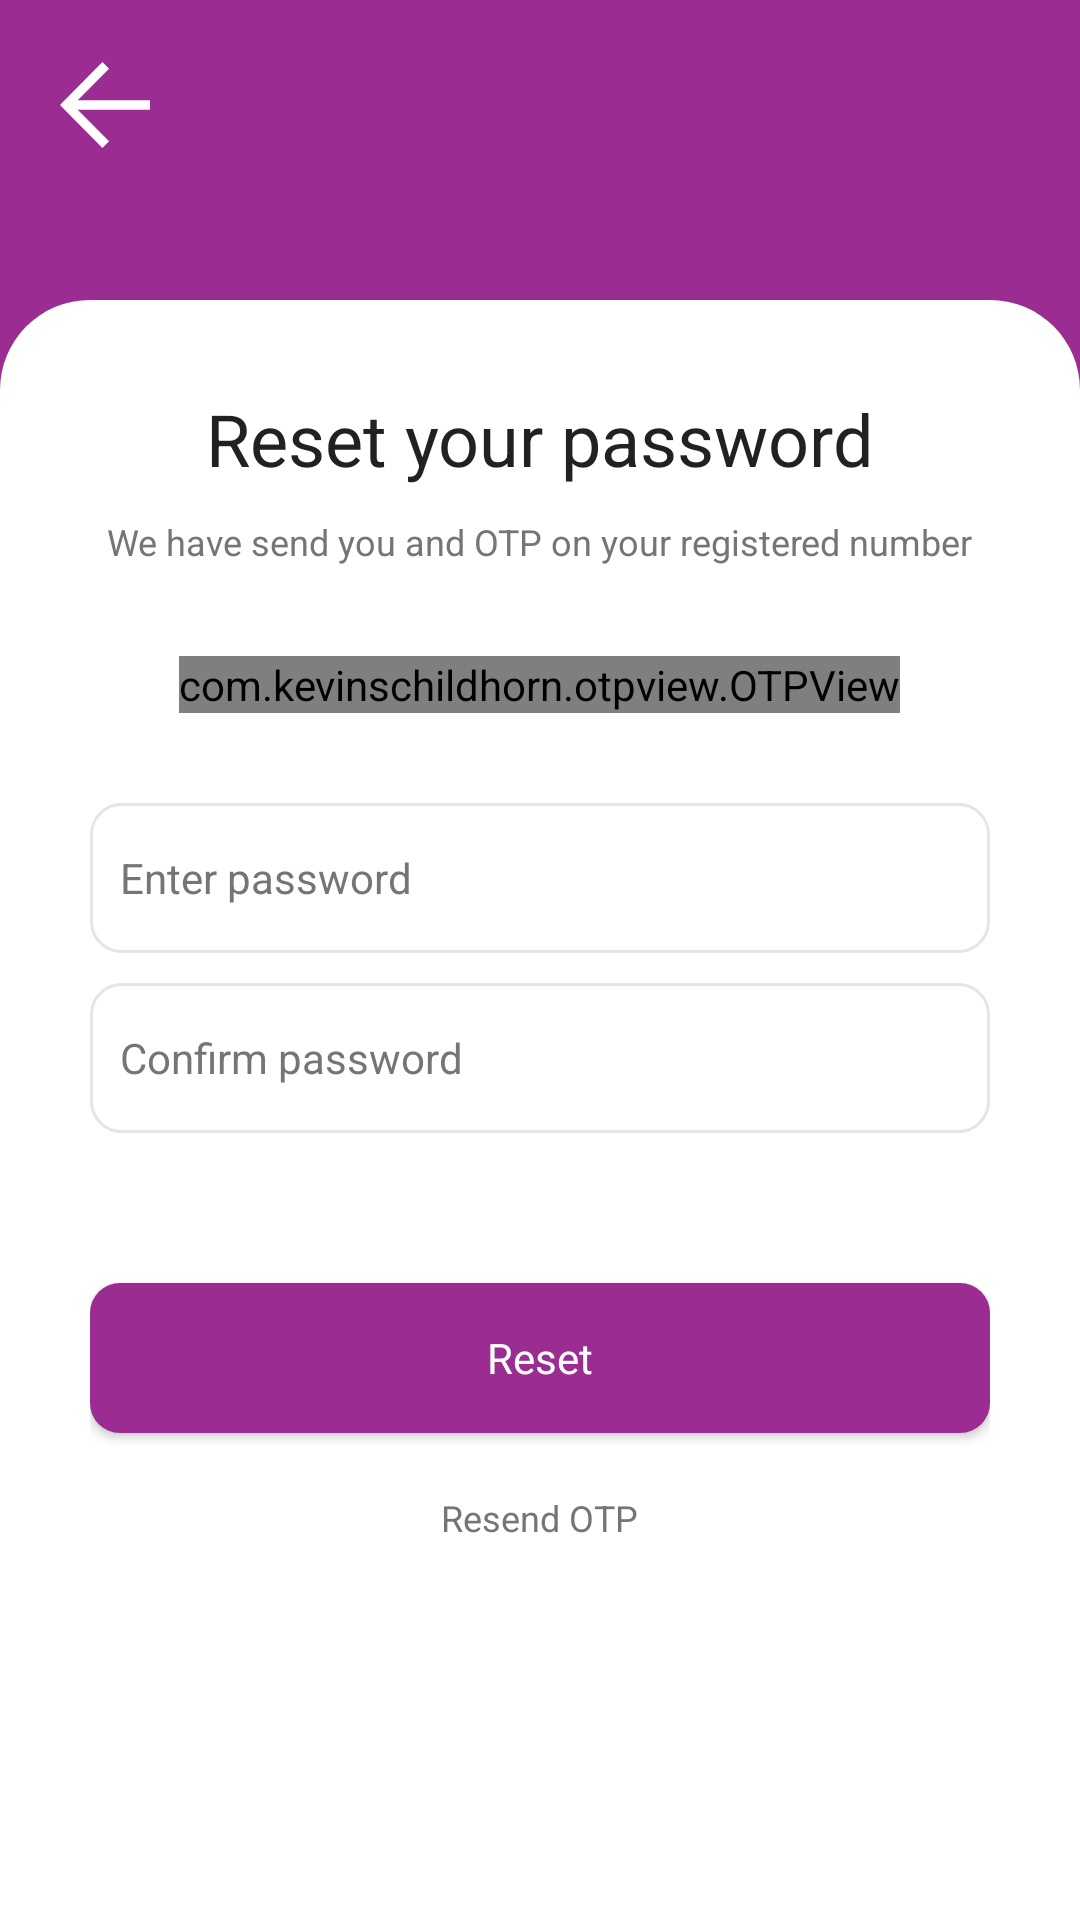

Produce the Android XML layout that renders to this screen, including the resource entries it uses.
<!-- AndroidManifest.xml: application theme AppTheme.NoActionBar -->
<!-- res/layout/fragment_forgot_otp.xml -->
<?xml version="1.0" encoding="utf-8"?>
<layout>

<RelativeLayout xmlns:android="http://schemas.android.com/apk/res/android"
    xmlns:app="http://schemas.android.com/apk/res-auto"
    xmlns:tools="http://schemas.android.com/tools"
    android:layout_width="match_parent"
    android:layout_height="match_parent"
    android:background="@drawable/bg_splash"
    tools:context=".ui.fragments.auth.ForgotOtpFragment">

    <androidx.appcompat.widget.AppCompatImageView
        android:id="@+id/btn_back"
        android:layout_width="@dimen/dimen_50"
        android:layout_height="@dimen/dimen_50"
        android:layout_marginStart="@dimen/dimen_10"
        android:layout_marginTop="@dimen/dimen_10"
        android:padding="@dimen/dimen_10"
        app:srcCompat="@drawable/ic_back" />

    <androidx.appcompat.widget.LinearLayoutCompat
        android:layout_width="match_parent"
        android:layout_height="match_parent"
        android:layout_marginTop="@dimen/dimen_100"
        android:background="@drawable/bg_login"
        android:gravity="center_horizontal"
        android:orientation="vertical"
        android:paddingStart="@dimen/dimen_30"
        android:paddingTop="@dimen/dimen_30"
        android:paddingEnd="@dimen/dimen_30">

        <androidx.appcompat.widget.AppCompatTextView
            style="@style/headingH1"
            android:layout_width="wrap_content"
            android:layout_height="wrap_content"
            android:text="@string/reset_password" />

        <androidx.appcompat.widget.AppCompatTextView
            style="@style/text"
            android:layout_width="wrap_content"
            android:layout_height="wrap_content"
            android:layout_marginTop="@dimen/dimen_10"
            android:text="@string/otp_text"

            />

        <com.kevinschildhorn.otpview.OTPView
            android:id="@+id/otp_view"
            android:layout_width="wrap_content"
            android:layout_height="wrap_content"
            android:importantForAutofill="no"
            android:inputType="textCapCharacters|textNoSuggestions"
            app:otp_cursorColor="@color/colorPrimary"
            app:otp_filledTextSize="@dimen/headingH2"
            app:otp_highlightedTextSize="@dimen/headingH2"
            app:otp_itemCount="4"
            android:layout_marginTop="@dimen/dimen_30"
            app:otp_itemHeight="@dimen/dimen_50"
            app:otp_itemWidth="@dimen/dimen_50"
            app:otp_marginBetween="@dimen/dimen_15"
            app:otp_showCursor="true"
            app:otp_textColor="@color/text"
            app:otp_textSize="@dimen/headingH2" />


        <androidx.appcompat.widget.AppCompatEditText
            style="@style/inputField"
            android:layout_width="match_parent"
            android:layout_height="@dimen/dimen_50"
            android:layout_marginTop="@dimen/dimen_30"
            android:hint="@string/password"
            android:inputType="textPassword"
            android:maxLength="15" />

        <androidx.appcompat.widget.AppCompatEditText
            style="@style/inputField"
            android:layout_width="match_parent"
            android:layout_height="@dimen/dimen_50"
            android:layout_marginTop="@dimen/dimen_10"
            android:hint="@string/retype_password"
            android:inputType="textPassword"
            android:maxLength="15" />


        <androidx.appcompat.widget.AppCompatButton
            android:id="@+id/btn_next"
            style="@style/button"
            android:layout_width="match_parent"
            android:layout_height="@dimen/dimen_50"
            android:layout_marginTop="@dimen/dimen_50"
            android:text="@string/reset" />


        <androidx.appcompat.widget.AppCompatTextView
            android:id="@+id/btn_resend"
            style="@style/text"
            android:layout_width="wrap_content"
            android:layout_height="wrap_content"
            android:layout_marginTop="@dimen/dimen_20"
            android:text="@string/resent" />
    </androidx.appcompat.widget.LinearLayoutCompat>

</RelativeLayout>
</layout>
<!-- resources referenced by this layout -->
<resources>
  <color name="colorPrimary">#9A2C92</color>
  <color name="text">#757575</color>
  <dimen name="dimen_10">10dp</dimen>
  <dimen name="dimen_100">100dp</dimen>
  <dimen name="dimen_15">15dp</dimen>
  <dimen name="dimen_20">20dp</dimen>
  <dimen name="dimen_30">30dp</dimen>
  <dimen name="dimen_50">50dp</dimen>
  <dimen name="headingH2">20sp</dimen>
  <!-- drawable bg_login (drawable) -->
  <?xml version="1.0" encoding="utf-8"?>
  <shape xmlns:android="http://schemas.android.com/apk/res/android">
  
      <corners android:topRightRadius="@dimen/dimen_30" android:topLeftRadius="@dimen/dimen_30"/>
      <solid android:color="@color/white"/>
  </shape>
  <!-- drawable bg_splash (drawable) -->
  <?xml version="1.0" encoding="utf-8"?>
  <shape xmlns:android="http://schemas.android.com/apk/res/android">
  
      <gradient android:startColor="@color/colorAccent" android:centerColor="@color/colorPrimary" android:endColor="@color/colorPrimary" android:angle="90"/>
  </shape>
  <!-- drawable ic_back (drawable) -->
  <vector xmlns:android="http://schemas.android.com/apk/res/android"
      android:width="15.45dp"
      android:height="14.612dp"
      android:viewportWidth="15.45"
      android:viewportHeight="14.612">
    <path
        android:pathData="m7.281,0 l-6.736,6.736 -0.545,0.57 0.545,0.57 6.736,6.736 1.139,-1.139L3.046,8.099h12.4v-1.585L3.046,6.514l5.374,-5.375z"
        android:fillColor="#fff"/>
  </vector>
  <string name="otp_text">We have send you and OTP on your registered number</string>
  <string name="password">Enter password</string>
  <string name="resent">Resend OTP</string>
  <string name="reset">Reset</string>
  <string name="reset_password">Reset your password</string>
  <string name="retype_password">Confirm password</string>
  <style name="button" parent="Widget.Design.TextInputLayout">
          <item name="fontFamily">@font/poppins_regular</item>
          <item name="android:textColor">@color/white</item>
          <item name="android:background">@drawable/bg_button</item>
          <item name="android:textSize">@dimen/button</item>
          <item name="android:maxLines">1</item>
      </style>
  <style name="headingH1" parent="Widget.Design.TextInputLayout">
          <item name="fontFamily">@font/poppins_regular</item>
          <item name="android:textColor">@color/heading</item>
          <item name="android:textSize">@dimen/headingH1</item>
      </style>
  <style name="text" parent="Widget.Design.TextInputLayout">
          <item name="fontFamily">@font/poppins</item>
          <item name="android:textSize">@dimen/text</item>
          <item name="android:textColor">@color/text</item>
  
      </style>
  <style name="AppTheme.NoActionBar">
          <item name="windowActionBar">false</item>
          <item name="windowNoTitle">true</item>
  
      </style>
  <color name="white">#FFFFFFFF</color>
  <color name="colorAccent">#F2E4F1</color>
  <!-- drawable bg_button (drawable) -->
  <?xml version="1.0" encoding="utf-8"?>
  <shape xmlns:android="http://schemas.android.com/apk/res/android">
  
      <corners android:radius="@dimen/dimen_10"/>
      <solid android:color="@color/colorPrimary"/>
  </shape>
  <dimen name="button">14sp</dimen>
  <color name="heading">#212121</color>
  <dimen name="headingH1">24sp</dimen>
  <color name="input">#757575</color>
  <dimen name="input">14sp</dimen>
  <!-- drawable bg_input (drawable) -->
  <?xml version="1.0" encoding="utf-8"?>
  <shape xmlns:android="http://schemas.android.com/apk/res/android">
  
      <solid android:color="@color/transparent"/>
      <corners android:radius="@dimen/dimen_10"/>
      <stroke android:color="@color/light_gray" android:width="1dp"/>
  </shape>
  <dimen name="text">12sp</dimen>
  <color name="transparent">#00000000</color>
  <color name="light_gray">#E5E5E5</color>
</resources>
